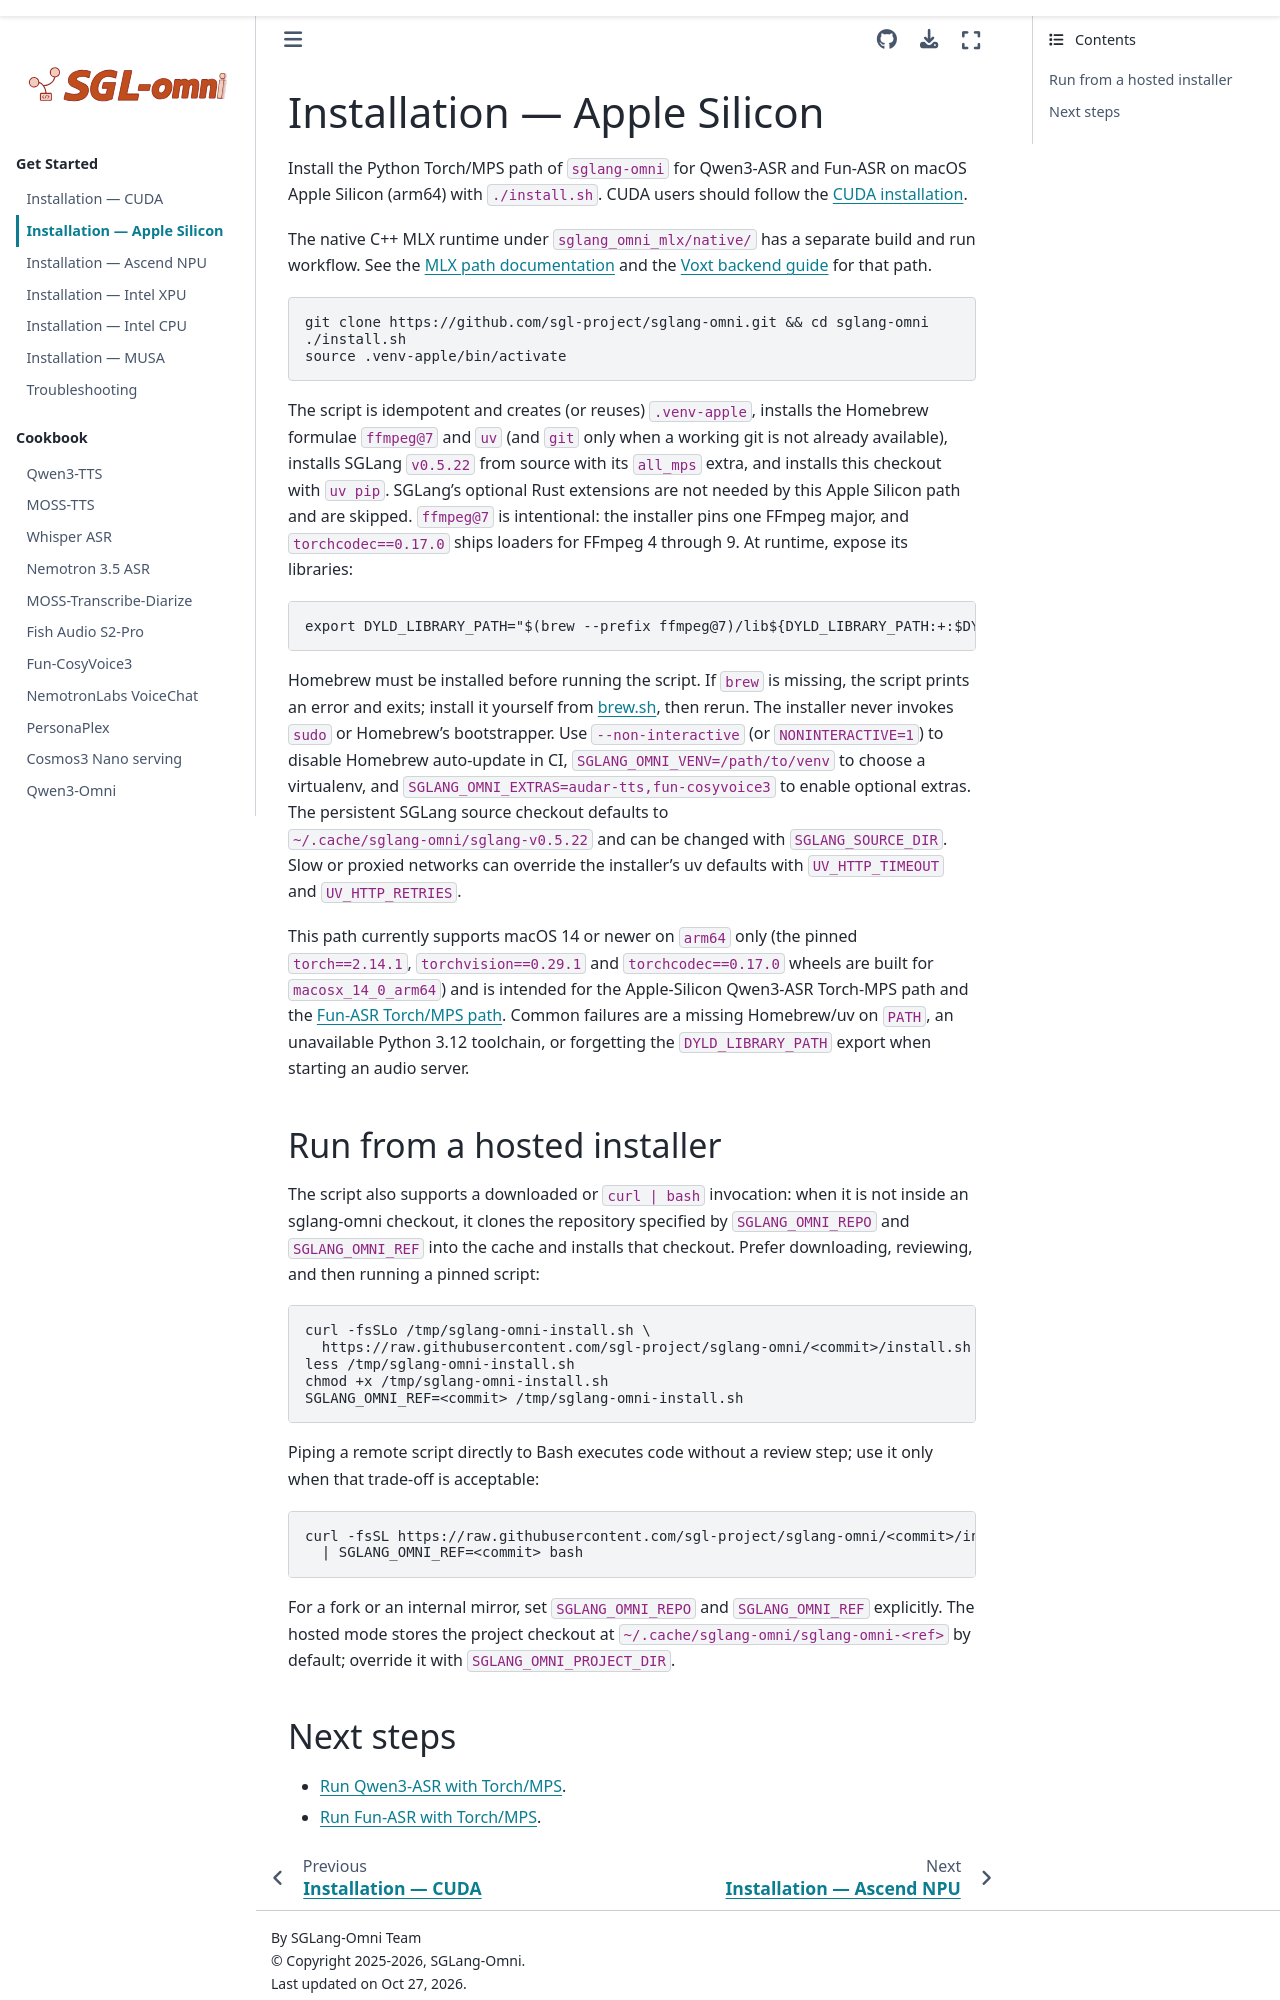

repository: sanqiannianyiqian/sglang-omni · page: get_started/installation_apple_silicon.html · generator: sphinx

# Installation — Apple Silicon

<a id="macos-apple-silicon"></a>

Install the Python Torch/MPS path of `sglang-omni` for Qwen3-ASR and Fun-ASR
on macOS Apple Silicon (arm64) with `./install.sh`. CUDA users should follow
the [CUDA installation](./installation.md).

The native C++ MLX runtime under `sglang_omni_mlx/native/` has a separate build
and run workflow. See the [MLX path documentation](../mlx/index.md)
and the [Voxt backend guide](https://github.com/sgl-project/sglang-omni/blob/main/Voxt/backend/README.md) for that path.

```bash
git clone https://github.com/sgl-project/sglang-omni.git && cd sglang-omni
./install.sh
source .venv-apple/bin/activate
```

The script is idempotent and creates (or reuses) `.venv-apple`, installs the
Homebrew formulae `ffmpeg@7` and `uv` (and `git` only when a working git is not
already available), installs SGLang `v0.5.22` from source with its `all_mps`
extra, and installs this checkout with `uv pip`. SGLang's optional Rust
extensions are not needed by this Apple Silicon path and are skipped.
`ffmpeg@7` is intentional: the installer pins one FFmpeg major, and
`torchcodec==0.17.0` ships loaders for FFmpeg 4 through 9. At runtime, expose its libraries:

```bash
export DYLD_LIBRARY_PATH="$(brew --prefix ffmpeg@7)/lib${DYLD_LIBRARY_PATH:+:$DYLD_LIBRARY_PATH}"
```

Homebrew must be installed before running the script. If `brew` is missing, the
script prints an error and exits; install it yourself from
[brew.sh](https://brew.sh), then rerun. The installer never invokes `sudo` or
Homebrew's bootstrapper. Use `--non-interactive` (or `NONINTERACTIVE=1`) to
disable Homebrew auto-update in CI, `SGLANG_OMNI_VENV=/path/to/venv` to choose a virtualenv, and
`SGLANG_OMNI_EXTRAS=audar-tts,fun-cosyvoice3` to enable optional extras.
The persistent SGLang source checkout defaults to
`~/.cache/sglang-omni/sglang-v0.5.22` and can be changed with
`SGLANG_SOURCE_DIR`. Slow or proxied networks can override the installer's uv
defaults with `UV_HTTP_TIMEOUT` and `UV_HTTP_RETRIES`.

This path currently supports macOS 14 or newer on `arm64` only (the pinned
`torch==2.14.1`, `torchvision==0.29.1` and `torchcodec==0.17.0` wheels are built
for `macosx_14_0_arm64`) and is intended for the Apple-Silicon Qwen3-ASR
Torch-MPS path and the
[Fun-ASR Torch/MPS path](../cookbook/fun_asr.md#apple-silicon).
Common failures are a missing Homebrew/uv on `PATH`, an unavailable Python 3.12
toolchain, or forgetting the `DYLD_LIBRARY_PATH` export when starting an audio
server.

## Run from a hosted installer

The script also supports a downloaded or `curl | bash` invocation: when it is
not inside an sglang-omni checkout, it clones the repository specified by
`SGLANG_OMNI_REPO` and `SGLANG_OMNI_REF` into the cache and installs that
checkout. Prefer downloading, reviewing, and then running a pinned script:

```bash
curl -fsSLo /tmp/sglang-omni-install.sh \
  https://raw.githubusercontent.com/sgl-project/sglang-omni/<commit>/install.sh
less /tmp/sglang-omni-install.sh
chmod +x /tmp/sglang-omni-install.sh
SGLANG_OMNI_REF=<commit> /tmp/sglang-omni-install.sh
```

Piping a remote script directly to Bash executes code without a review step;
use it only when that trade-off is acceptable:

```bash
curl -fsSL https://raw.githubusercontent.com/sgl-project/sglang-omni/<commit>/install.sh \
  | SGLANG_OMNI_REF=<commit> bash
```

For a fork or an internal mirror, set `SGLANG_OMNI_REPO` and
`SGLANG_OMNI_REF` explicitly. The hosted mode stores the project checkout at
`~/.cache/sglang-omni/sglang-omni-<ref>` by default; override it with
`SGLANG_OMNI_PROJECT_DIR`.
